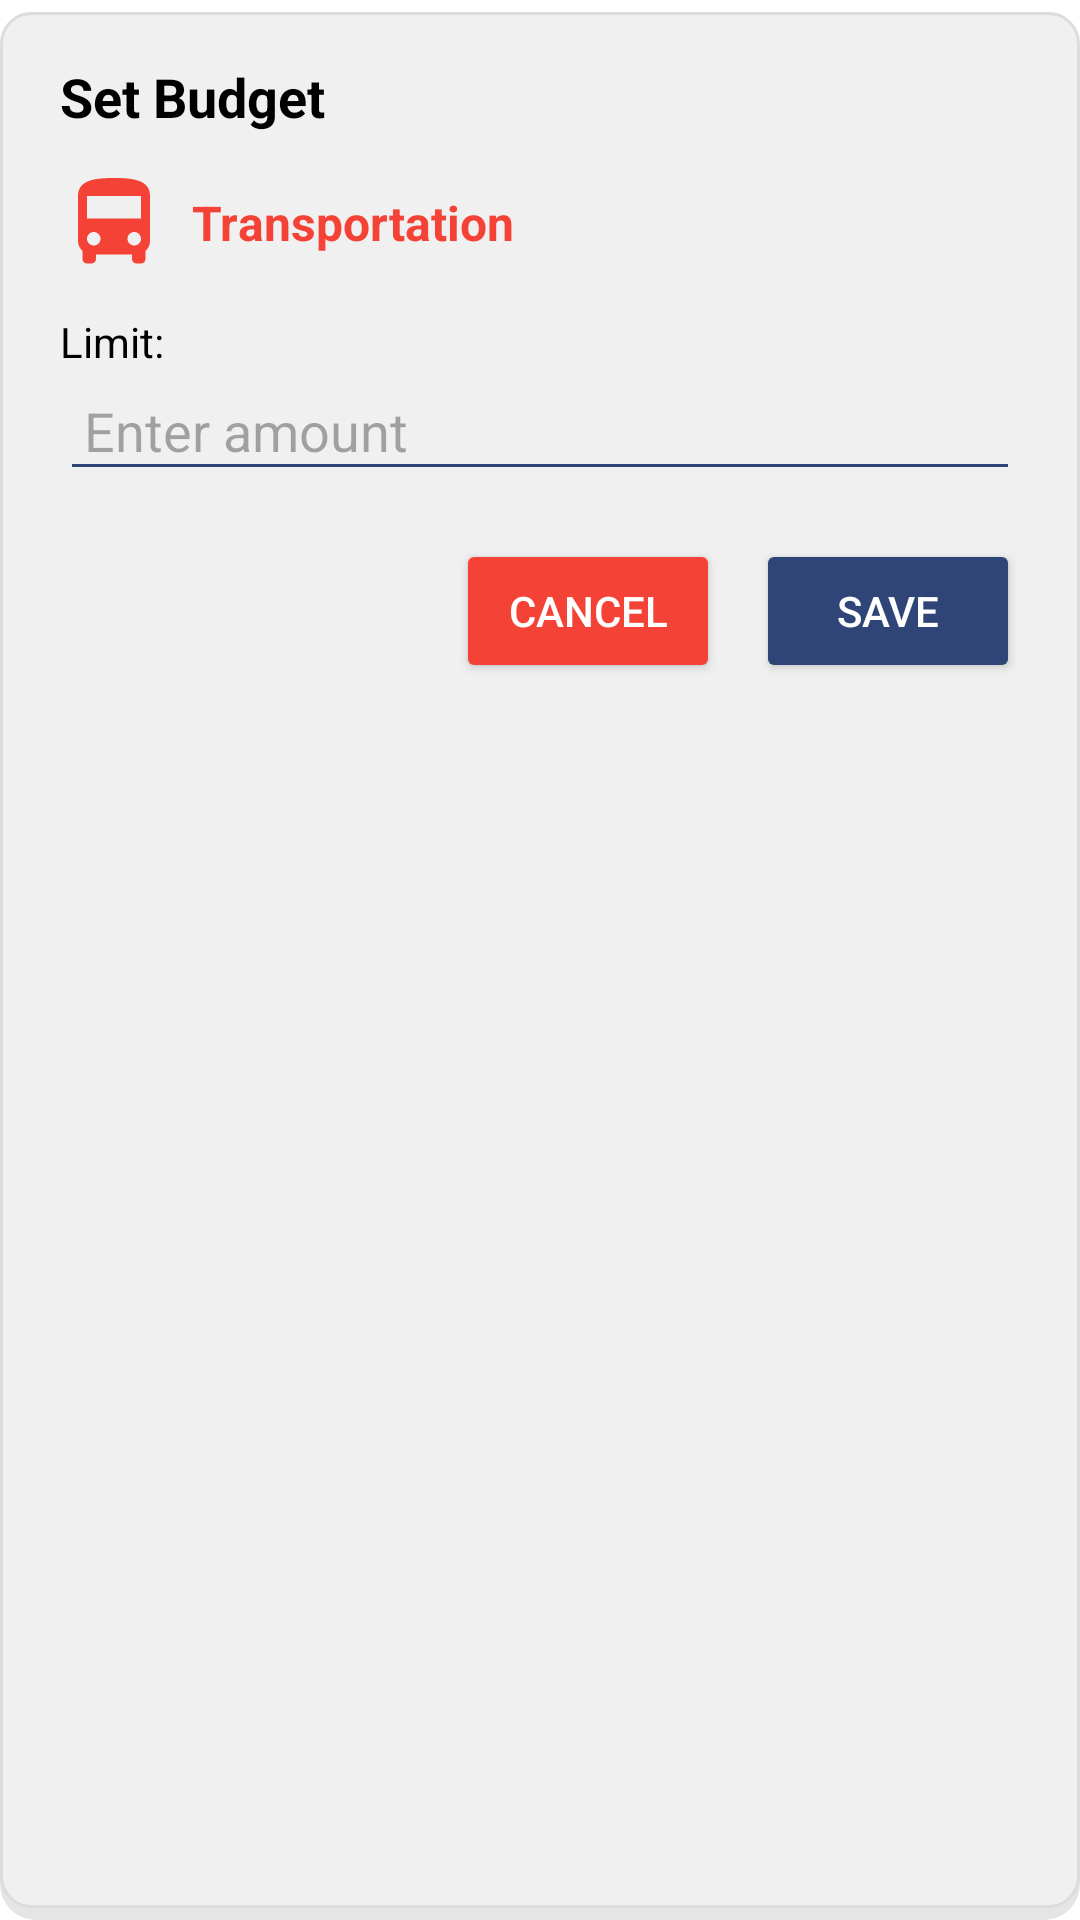

This screen was rendered from an Android layout file. Write that file and the resources it references.
<!-- AndroidManifest.xml: application theme Theme.BudgetTracker -->
<!-- res/layout/set_budget_dialog.xml -->
<?xml version="1.0" encoding="utf-8"?>
<LinearLayout xmlns:android="http://schemas.android.com/apk/res/android"
    xmlns:app="http://schemas.android.com/apk/res-auto"
    android:orientation="vertical"
    android:padding="20dp"
    android:outlineSpotShadowColor="@color/material_dynamic_primary95"
    android:background="@drawable/bg_shape_bordered"
    android:layout_width="match_parent"
    android:layout_height="wrap_content">

    <LinearLayout
        android:layout_width="match_parent"
        android:layout_height="wrap_content"
        android:gravity="center_vertical">

        <TextView
            android:id="@+id/tvDialogTitle"
            android:layout_width="0dp"
            android:layout_weight="1"
            android:layout_height="wrap_content"
            android:text="Set Budget"
            android:textStyle="bold"
            android:textSize="18sp"
            android:textColor="@color/textPrimary"/>

        <ImageButton
            android:id="@+id/btnCloseDialog"
            android:layout_width="wrap_content"
            android:layout_height="wrap_content"
            android:background="@android:color/transparent"
            android:src="@drawable/ic_close"
            app:tint="@color/textPrimary"/>
    </LinearLayout>

    <LinearLayout
        android:layout_width="match_parent"
        android:layout_height="wrap_content"
        android:gravity="center_vertical"
        android:layout_marginTop="12dp">

        <ImageView
            android:id="@+id/imgCategoryIcon"
            android:layout_width="36dp"
            android:layout_height="36dp"
            android:src="@drawable/ic_transport"
            app:tint="@color/expenseValue"/>

        <TextView
            android:id="@+id/tvCategoryName"
            android:layout_width="wrap_content"
            android:layout_height="wrap_content"
            android:text="Transportation"
            android:textStyle="bold"
            android:textColor="@color/expenseValue"
            android:textSize="16sp"
            android:layout_marginStart="8dp"/>
    </LinearLayout>

    <TextView
        android:layout_width="wrap_content"
        android:layout_height="wrap_content"
        android:text="Limit:"
        android:textColor="@color/textPrimary"
        android:layout_marginTop="12dp"/>

    <EditText
        android:id="@+id/editBudgetLimit"
        android:layout_width="match_parent"
        android:layout_height="wrap_content"
        android:hint="Enter amount"
        android:inputType="numberDecimal"
        android:backgroundTint="@color/primaryBlue"
        android:padding="8dp"/>

    <LinearLayout
        android:layout_width="match_parent"
        android:layout_height="wrap_content"
        android:orientation="horizontal"
        android:gravity="end"
        android:layout_marginTop="16dp">

        <Button
            android:id="@+id/btnCancel"
            android:layout_width="wrap_content"
            android:layout_height="wrap_content"
            android:text="CANCEL"
            android:backgroundTint="@color/expenseValue"
            android:textColor="@android:color/white"/>

        <Button
            android:id="@+id/btnSave"
            android:layout_width="wrap_content"
            android:layout_height="wrap_content"
            android:layout_marginStart="12dp"
            android:text="SAVE"
            android:backgroundTint="@color/primaryBlue"
            android:textColor="@android:color/white"/>
    </LinearLayout>
</LinearLayout>
<!-- resources referenced by this layout -->
<resources>
  <color name="expenseValue">#F44336</color>
  <color name="primaryBlue">#2F4578</color>
  <color name="textPrimary">#000000</color>
  <!-- drawable bg_shape_bordered (drawable) -->
  <?xml version="1.0" encoding="utf-8"?>
  <layer-list xmlns:android="http://schemas.android.com/apk/res/android">
  
      
      
      
      <item>
          <shape android:shape="rectangle">
              <corners android:radius="12dp" />
              <gradient
                  android:angle="90"
                  android:endColor="#00000000"
                  android:centerColor="#0D000000"
                  android:startColor="#1A000000" />
              <padding android:top="4dp" />
          </shape>
      </item>
  
      
      
      <item
          android:bottom="4dp"> 
          <shape android:shape="rectangle">
              
              <solid android:color="#F0F0F0" />
  
              
              <corners android:radius="10dp" />
  
              
              <stroke
                  android:width="1dp"
                  android:color="#DCDCDC" />
          </shape>
      </item>
  
  </layer-list>
  <!-- drawable ic_transport (drawable) -->
  <vector xmlns:android="http://schemas.android.com/apk/res/android"
      android:width="24dp"
      android:height="24dp"
      android:viewportWidth="24.0"
      android:viewportHeight="24.0"
      android:tint="?attr/colorControlNormal">
  
      <path
          android:fillColor="@android:color/white"
          android:pathData="M4,16c0,0.88 0.39,1.67 1,2.22V20c0,0.55 0.45,1 1,1h1c0.55,0 1,-0.45 1,-1v-1h8v1c0,0.55 0.45,1 1,1h1c0.55,0 1,-0.45 1,-1v-1.78c0.61,-0.55 1,-1.34 1,-2.22V6c0,-3.5 -3.58,-4 -8,-4s-8,0.5 -8,4v10zm3.5,1c-0.83,0 -1.5,-0.67 -1.5,-1.5S6.67,14 7.5,14s1.5,0.67 1.5,1.5S8.33,17 7.5,17zm9,0c-0.83,0 -1.5,-0.67 -1.5,-1.5s0.67,-1.5 1.5,-1.5s1.5,0.67 1.5,1.5S17.33,17 16.5,17zM18,11H6V6h12v5z"/>
  
  </vector>
  <style name="Theme.BudgetTracker" parent="Base.Theme.BudgetTracker" />
  <style name="Base.Theme.BudgetTracker" parent="Theme.Material3.Light.NoActionBar">
          
          <item name="colorPrimary">@color/primary</item>
          <item name="colorPrimaryVariant">@color/primary_variant</item>
          <item name="colorOnPrimary">@color/text_on_primary</item>
  
          
          <item name="colorSecondary">@color/secondary</item>
          <item name="colorSecondaryVariant">@color/secondary_variant</item>
          <item name="colorOnSecondary">@color/text_on_secondary</item>
  
          
          <item name="android:colorBackground">@color/background_primary</item>
          <item name="colorSurface">@color/surface</item>
          <item name="colorOnSurface">@color/text_primary</item>
  
          
          <item name="android:statusBarColor">@color/statusBar</item>
  
          
          <item name="android:textColorPrimary">@color/text_primary</item>
          <item name="android:textColorSecondary">@color/text_secondary</item>
  
          
          <item name="colorError">@color/error</item>
          <item name="android:windowBackground">@color/background_primary</item>
      </style>
  <color name="primary">#2F4578</color>
  <color name="primary_variant">#3D5A8C</color>
  <color name="text_on_primary">#FFFFFF</color>
  <color name="secondary">#FF8C42</color>
  <color name="secondary_variant">#FF9D5C</color>
  <color name="text_on_secondary">#FFFFFF</color>
  <color name="background_primary">#FFFFFF</color>
  <color name="surface">#FFFFFF</color>
  <color name="text_primary">#000000</color>
  <color name="statusBar">#2F4578</color>
  <color name="text_secondary">#757575</color>
  <color name="error">#F44336</color>
</resources>
